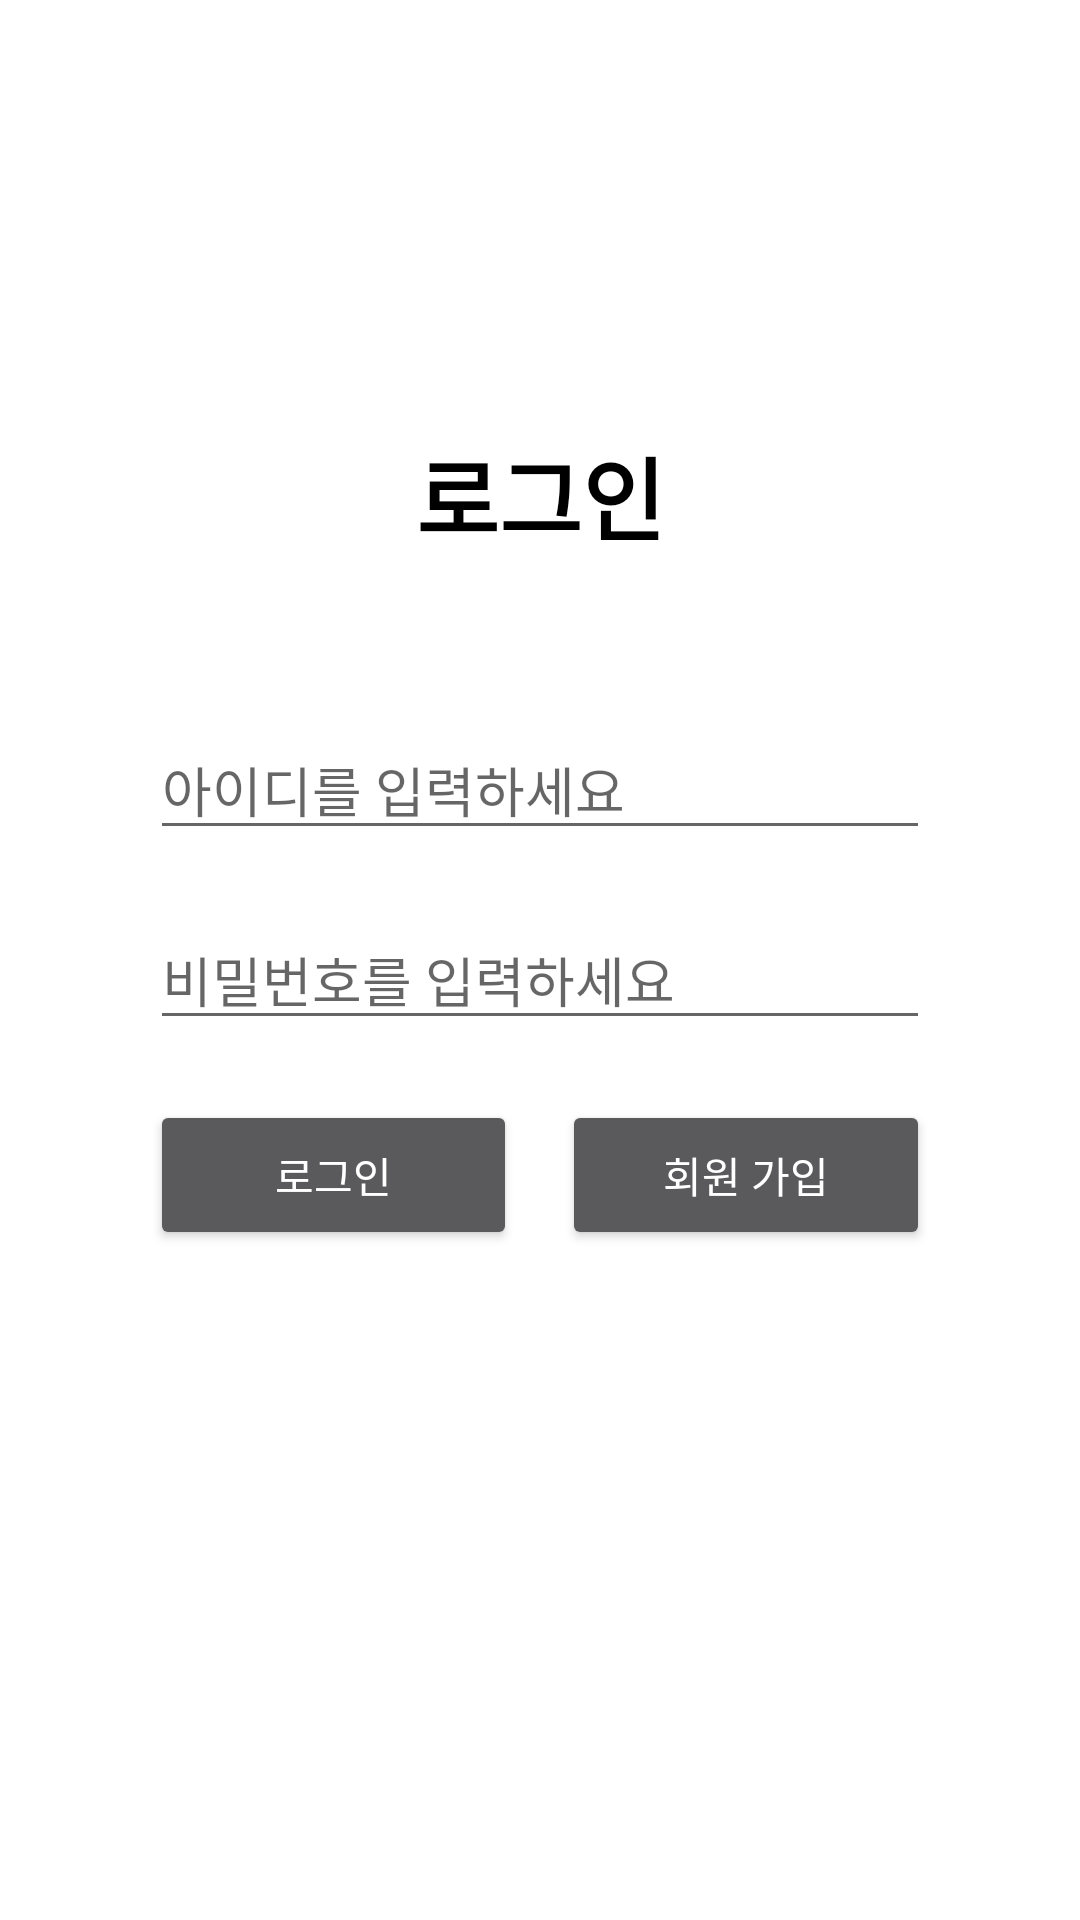

Reconstruct the res/layout file that produces this screen, plus the resources it refers to.
<!-- AndroidManifest.xml: application theme Theme.WhatMain -->
<!-- res/layout/activity_login.xml -->
<?xml version="1.0" encoding="utf-8"?>
<LinearLayout xmlns:android="http://schemas.android.com/apk/res/android"
    xmlns:app="http://schemas.android.com/apk/res-auto"
    xmlns:tools="http://schemas.android.com/tools"
    android:layout_width="match_parent"
    android:layout_height="match_parent"
    android:orientation="vertical"
    tools:context=".Login">
    <ImageView
        android:layout_width="100dp"
        android:layout_height="100dp"
        android:layout_gravity="center"
        android:layout_marginTop="30dp"
        android:src="@drawable/travel2"></ImageView>
    <TextView
        android:id="@+id/title"
        android:layout_width="match_parent"
        android:layout_height="50dp"
        android:text="로그인"
        android:gravity="center"
        android:layout_marginTop="10dp"
        android:textSize="30dp"
        android:textColor="@color/black"
        android:layout_marginBottom="30dp"
        android:textStyle="bold"></TextView>


    <LinearLayout
        android:layout_width="match_parent"
        android:layout_height="wrap_content"
        android:layout_marginLeft="50dp"
        android:layout_marginRight="50dp"
        android:layout_marginTop="20dp"
        android:orientation="vertical">

        <EditText
            android:layout_width="match_parent"
            android:layout_height="wrap_content"
            android:layout_marginBottom="20dp"
            android:id="@+id/et_id"
            android:hint="아이디를 입력하세요"></EditText>

        <EditText
            android:layout_width="match_parent"
            android:layout_height="wrap_content"
            android:id="@+id/et_password"
            android:layout_marginBottom="20dp"
            android:inputType="textPassword"
            android:hint="비밀번호를 입력하세요"></EditText>
        <LinearLayout
            android:layout_width="match_parent"
            android:layout_height="wrap_content"
            >
            <Button
                android:id="@+id/signinBtn"
                android:layout_width="wrap_content"
                android:layout_height="50dp"
                android:layout_marginRight="15dp"
                android:layout_weight="1"
                android:text="로그인"
                android:theme="@style/Platform.MaterialComponents"
                ></Button>
            <Button
                android:id="@+id/signupBtn"
                android:layout_width="wrap_content"
                android:layout_height="50dp"
                android:layout_weight="1"
                android:text="회원 가입"
                android:theme="@style/Platform.MaterialComponents"
                ></Button>
        </LinearLayout>


    </LinearLayout>












































































</LinearLayout>
<!-- resources referenced by this layout -->
<resources>
  <!-- drawable kakao: png bitmap (drawable, 844 bytes) -->
  <style name="Theme.WhatMain" parent="Theme.MaterialComponents.DayNight.DarkActionBar">
          
          <item name="colorPrimary">@color/purple_500</item>
          <item name="colorPrimaryVariant">@color/purple_700</item>
          <item name="colorOnPrimary">@color/white</item>
          
          <item name="colorSecondary">@color/teal_200</item>
          <item name="colorSecondaryVariant">@color/teal_700</item>
          <item name="colorOnSecondary">@color/black</item>
          
          <item name="android:statusBarColor" tools:targetApi="l">?attr/colorPrimaryVariant</item>
          
          <item name="windowActionBar">false</item>
          <item name="windowNoTitle">true</item>
      </style>
  <!-- not gathered from this repository: default colours our renderer supplied (Android Studio template values) -->
  <color name="purple_500">#FF6200EE</color>
  <color name="purple_700">#FF3700B3</color>
  <color name="teal_200">#FF03DAC5</color>
  <color name="teal_700">#FF018786</color>
  <color name="black">#FF000000</color>
  <color name="white">#FFFFFFFF</color>
</resources>
